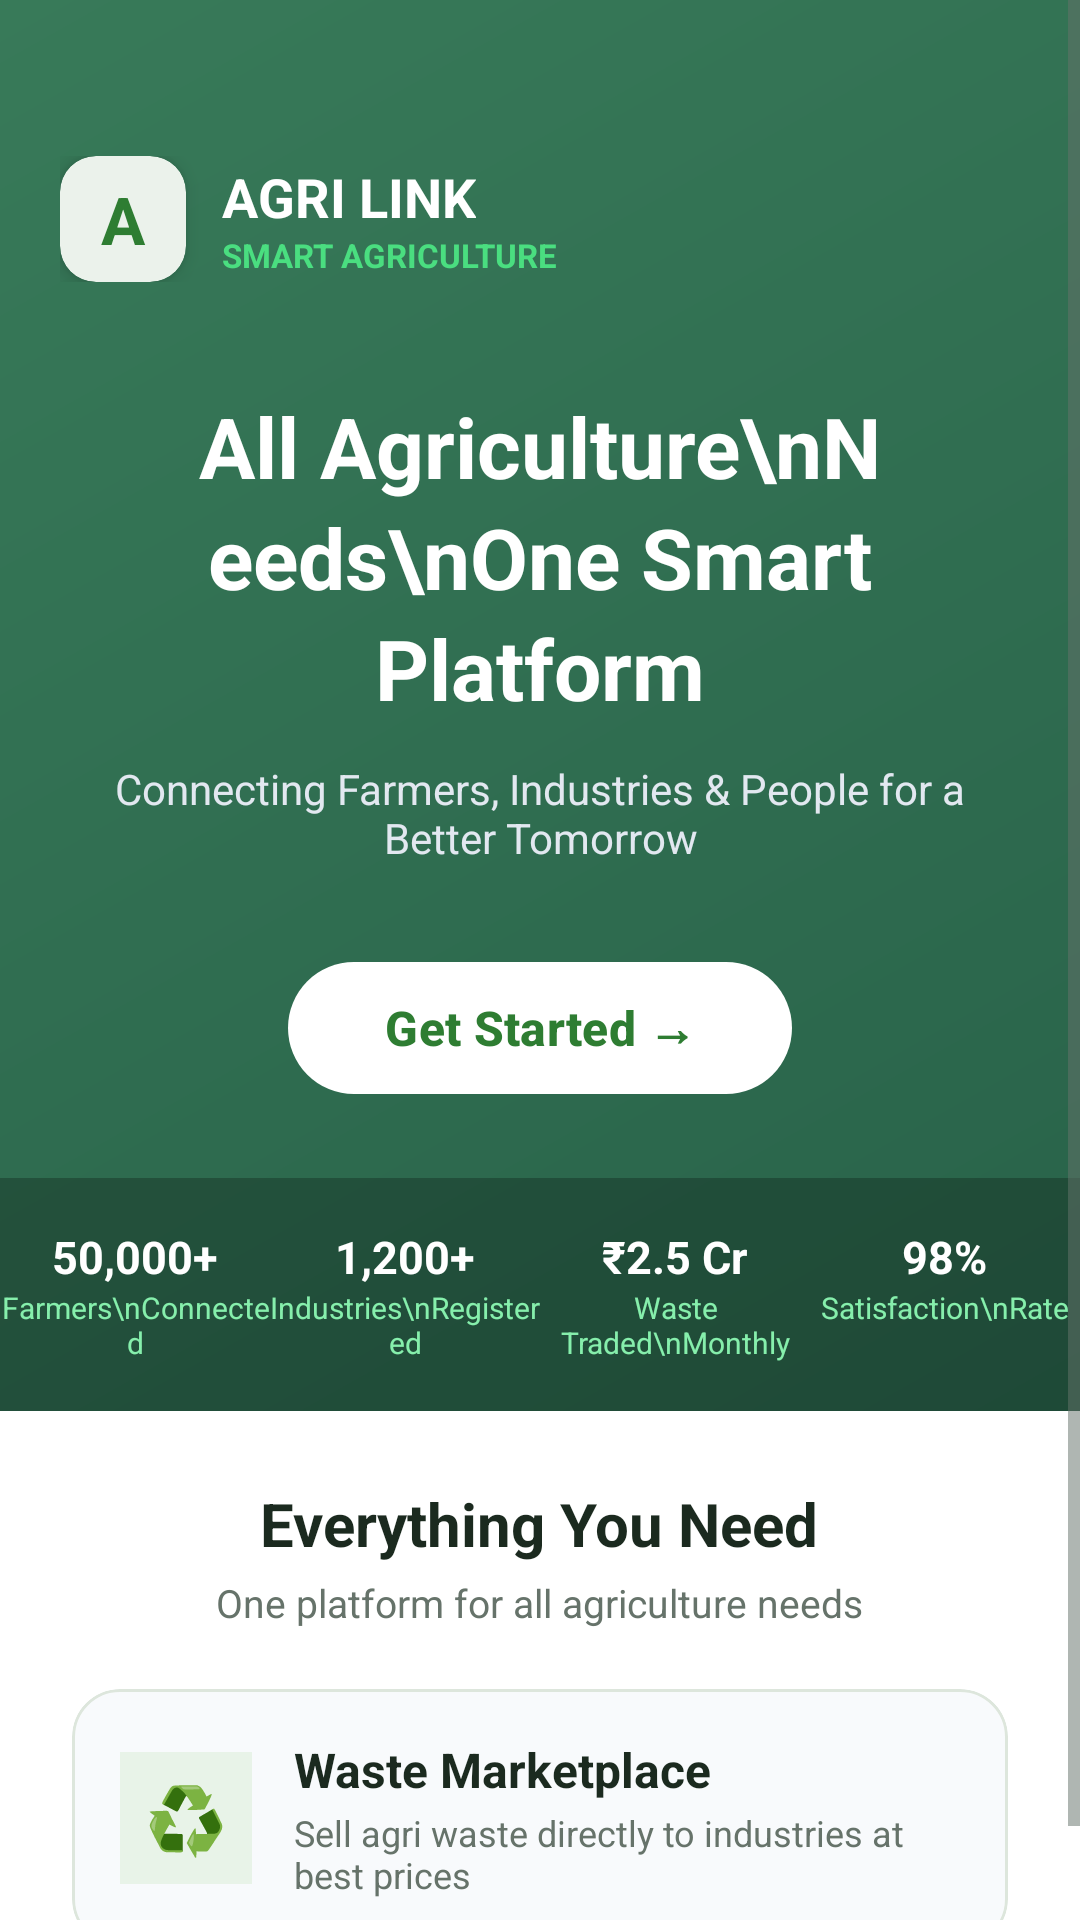

Layout XML and referenced resources for this Android screen:
<!-- AndroidManifest.xml: application theme Theme.AgriLink -->
<!-- res/layout/activity_onboarding.xml -->
<?xml version="1.0" encoding="utf-8"?>
<ScrollView xmlns:android="http://schemas.android.com/apk/res/android"
    xmlns:app="http://schemas.android.com/apk/res-auto"
    android:layout_width="match_parent"
    android:layout_height="match_parent"
    android:background="@drawable/bg_green_header"
    android:fillViewport="true">

    <LinearLayout
        android:layout_width="match_parent"
        android:layout_height="wrap_content"
        android:orientation="vertical">

        
        <LinearLayout
            android:layout_width="match_parent"
            android:layout_height="wrap_content"
            android:gravity="center_vertical"
            android:orientation="horizontal"
            android:paddingHorizontal="20dp"
            android:paddingTop="52dp">

            <com.google.android.material.card.MaterialCardView
                android:layout_width="42dp"
                android:layout_height="42dp"
                app:cardBackgroundColor="@color/white"
                app:cardCornerRadius="12dp"
                app:cardElevation="4dp"
                app:strokeWidth="0dp">

                <TextView
                    android:layout_width="match_parent"
                    android:layout_height="match_parent"
                    android:gravity="center"
                    android:text="A"
                    android:textColor="@color/primary_green"
                    android:textSize="22sp"
                    android:textStyle="bold" />
            </com.google.android.material.card.MaterialCardView>

            <LinearLayout
                android:layout_width="wrap_content"
                android:layout_height="wrap_content"
                android:layout_marginStart="12dp"
                android:orientation="vertical">

                <TextView
                    android:layout_width="wrap_content"
                    android:layout_height="wrap_content"
                    android:text="AGRI LINK"
                    android:textColor="@color/white"
                    android:textSize="18sp"
                    android:textStyle="bold" />

                <TextView
                    android:layout_width="wrap_content"
                    android:layout_height="wrap_content"
                    android:text="SMART AGRICULTURE"
                    android:textColor="#4ADE80"
                    android:textSize="11sp"
                    android:textStyle="bold" />
            </LinearLayout>
        </LinearLayout>

        
        <LinearLayout
            android:layout_width="match_parent"
            android:layout_height="wrap_content"
            android:gravity="center_horizontal"
            android:orientation="vertical"
            android:paddingHorizontal="24dp"
            android:paddingTop="36dp"
            android:paddingBottom="24dp">

            <TextView
                android:layout_width="wrap_content"
                android:layout_height="wrap_content"
                android:gravity="center"
                android:lineSpacingExtra="4dp"
                android:text="All Agriculture\nNeeds\nOne Smart Platform"
                android:textColor="@color/white"
                android:textSize="28sp"
                android:textStyle="bold" />

            <TextView
                android:layout_width="wrap_content"
                android:layout_height="wrap_content"
                android:layout_marginTop="12dp"
                android:gravity="center"
                android:text="Connecting Farmers, Industries &amp; People for a Better Tomorrow"
                android:textColor="#E2E8F0"
                android:textSize="14sp" />

            <com.google.android.material.button.MaterialButton
                android:id="@+id/btnGetStarted"
                android:layout_width="wrap_content"
                android:layout_height="52dp"
                android:layout_marginTop="28dp"
                android:paddingHorizontal="32dp"
                android:text="Get Started →"
                android:textColor="@color/primary_green"
                android:textSize="16sp"
                android:textStyle="bold"
                app:backgroundTint="@color/white"
                app:cornerRadius="26dp"
                app:elevation="6dp" />
        </LinearLayout>

        
        <LinearLayout
            android:layout_width="match_parent"
            android:layout_height="wrap_content"
            android:background="#40000000"
            android:orientation="horizontal"
            android:paddingVertical="16dp">

            <LinearLayout
                android:layout_width="0dp"
                android:layout_height="wrap_content"
                android:layout_weight="1"
                android:gravity="center"
                android:orientation="vertical">

                <TextView
                    android:layout_width="wrap_content"
                    android:layout_height="wrap_content"
                    android:text="50,000+"
                    android:textColor="@color/white"
                    android:textSize="15sp"
                    android:textStyle="bold" />

                <TextView
                    android:layout_width="wrap_content"
                    android:layout_height="wrap_content"
                    android:gravity="center"
                    android:text="Farmers\nConnected"
                    android:textColor="#86EFAC"
                    android:textSize="10sp" />
            </LinearLayout>

            <LinearLayout
                android:layout_width="0dp"
                android:layout_height="wrap_content"
                android:layout_weight="1"
                android:gravity="center"
                android:orientation="vertical">

                <TextView
                    android:layout_width="wrap_content"
                    android:layout_height="wrap_content"
                    android:text="1,200+"
                    android:textColor="@color/white"
                    android:textSize="15sp"
                    android:textStyle="bold" />

                <TextView
                    android:layout_width="wrap_content"
                    android:layout_height="wrap_content"
                    android:gravity="center"
                    android:text="Industries\nRegistered"
                    android:textColor="#86EFAC"
                    android:textSize="10sp" />
            </LinearLayout>

            <LinearLayout
                android:layout_width="0dp"
                android:layout_height="wrap_content"
                android:layout_weight="1"
                android:gravity="center"
                android:orientation="vertical">

                <TextView
                    android:layout_width="wrap_content"
                    android:layout_height="wrap_content"
                    android:text="₹2.5 Cr"
                    android:textColor="@color/white"
                    android:textSize="15sp"
                    android:textStyle="bold" />

                <TextView
                    android:layout_width="wrap_content"
                    android:layout_height="wrap_content"
                    android:gravity="center"
                    android:text="Waste Traded\nMonthly"
                    android:textColor="#86EFAC"
                    android:textSize="10sp" />
            </LinearLayout>

            <LinearLayout
                android:layout_width="0dp"
                android:layout_height="wrap_content"
                android:layout_weight="1"
                android:gravity="center"
                android:orientation="vertical">

                <TextView
                    android:layout_width="wrap_content"
                    android:layout_height="wrap_content"
                    android:text="98%"
                    android:textColor="@color/white"
                    android:textSize="15sp"
                    android:textStyle="bold" />

                <TextView
                    android:layout_width="wrap_content"
                    android:layout_height="wrap_content"
                    android:gravity="center"
                    android:text="Satisfaction\nRate"
                    android:textColor="#86EFAC"
                    android:textSize="10sp" />
            </LinearLayout>
        </LinearLayout>

        
        <LinearLayout
            android:layout_width="match_parent"
            android:layout_height="match_parent"
            android:background="@color/white"
            android:orientation="vertical"
            android:padding="24dp">

            <TextView
                android:layout_width="wrap_content"
                android:layout_height="wrap_content"
                android:layout_gravity="center_horizontal"
                android:text="Everything You Need"
                android:textColor="@color/text_dark"
                android:textSize="20sp"
                android:textStyle="bold" />

            <TextView
                android:layout_width="wrap_content"
                android:layout_height="wrap_content"
                android:layout_gravity="center_horizontal"
                android:layout_marginTop="4dp"
                android:text="One platform for all agriculture needs"
                android:textColor="@color/text_muted"
                android:textSize="13sp" />

            <com.google.android.material.card.MaterialCardView
                android:layout_width="match_parent"
                android:layout_height="wrap_content"
                android:layout_marginTop="20dp"
                app:cardBackgroundColor="#F8FAFC"
                app:cardCornerRadius="16dp"
                app:strokeColor="@color/border_color"
                app:strokeWidth="1dp">

                <LinearLayout
                    android:layout_width="match_parent"
                    android:layout_height="wrap_content"
                    android:gravity="center_vertical"
                    android:orientation="horizontal"
                    android:padding="16dp">

                    <TextView
                        android:layout_width="44dp"
                        android:layout_height="44dp"
                        android:background="@color/mint_bg"
                        android:gravity="center"
                        android:text="♻️"
                        android:textSize="22sp" />

                    <LinearLayout
                        android:layout_width="match_parent"
                        android:layout_height="wrap_content"
                        android:layout_marginStart="14dp"
                        android:orientation="vertical">

                        <TextView
                            android:layout_width="wrap_content"
                            android:layout_height="wrap_content"
                            android:text="Waste Marketplace"
                            android:textColor="@color/text_dark"
                            android:textSize="16sp"
                            android:textStyle="bold" />

                        <TextView
                            android:layout_width="wrap_content"
                            android:layout_height="wrap_content"
                            android:layout_marginTop="2dp"
                            android:text="Sell agri waste directly to industries at best prices"
                            android:textColor="@color/text_muted"
                            android:textSize="12sp" />
                    </LinearLayout>
                </LinearLayout>
            </com.google.android.material.card.MaterialCardView>
        </LinearLayout>

    </LinearLayout>

</ScrollView>
<!-- resources referenced by this layout -->
<resources>
  <color name="border_color">#DDE6DC</color>
  <color name="mint_bg">#E8F3E8</color>
  <color name="primary_green">#2E7D32</color>
  <color name="text_dark">#1B2A1F</color>
  <color name="text_muted">#66736A</color>
  <color name="white">#FFFFFF</color>
  <!-- drawable bg_green_header (drawable) -->
  <?xml version="1.0" encoding="utf-8"?>
  <shape xmlns:android="http://schemas.android.com/apk/res/android">
      <gradient
          android:angle="135"
          android:startColor="#245C45"
          android:endColor="#387A59" />
  </shape>
  <style name="Theme.AgriLink" parent="Theme.Material3.DayNight.NoActionBar">
          
          <item name="colorPrimary">@color/primary_green</item>
          <item name="colorPrimaryVariant">@color/deep_green</item>
          <item name="colorOnPrimary">@color/white</item>
  
          
          <item name="colorSecondary">@color/secondary_green</item>
          <item name="colorSecondaryVariant">@color/light_green</item>
          <item name="colorOnSecondary">@color/white</item>
  
          
          <item name="colorTertiary">@color/harvest_orange</item>
          <item name="colorOnTertiary">@color/white</item>
  
          
          <item name="android:windowBackground">@color/soft_background</item>
          <item name="colorSurface">@color/white</item>
          <item name="colorOnSurface">@color/text_main</item>
  
          
          <item name="android:statusBarColor">@color/deep_green</item>
          <item name="android:navigationBarColor">@color/soft_background</item>
          <item name="android:windowLightStatusBar">false</item>
  
          
          <item name="android:textColor">@color/text_main</item>
          <item name="android:textColorPrimary">@color/text_main</item>
          <item name="android:textColorSecondary">@color/text_secondary</item>
          <item name="android:textColorHint">@color/text_secondary</item>
          <item name="editTextColor">@color/text_main</item>
          <item name="android:forceDarkAllowed" tools:targetApi="q">false</item>
  
          
          <item name="bottomNavigationStyle">@style/Widget.KrishiSetu.BottomNav</item>
      </style>
  <color name="deep_green">#1B5E20</color>
  <color name="secondary_green">#66BB6A</color>
  <color name="light_green">#E8F3E8</color>
  <color name="harvest_orange">#F4A261</color>
  <color name="soft_background">#F7F9F4</color>
  <color name="text_main">#1B2A1F</color>
  <color name="text_secondary">#66736A</color>
  <style name="Widget.KrishiSetu.BottomNav" parent="Widget.Material3.BottomNavigationView">
          <item name="android:background">@color/white</item>
          <item name="itemIconTint">@color/selector_bottom_nav</item>
          <item name="itemTextColor">@color/selector_bottom_nav</item>
          <item name="itemActiveIndicatorStyle">@style/Widget.KrishiSetu.BottomNavIndicator</item>
          <item name="elevation">8dp</item>
      </style>
  <style name="Widget.KrishiSetu.BottomNavIndicator" parent="Widget.Material3.BottomNavigationView.ActiveIndicator">
          <item name="android:color">@color/light_green</item>
      </style>
</resources>
